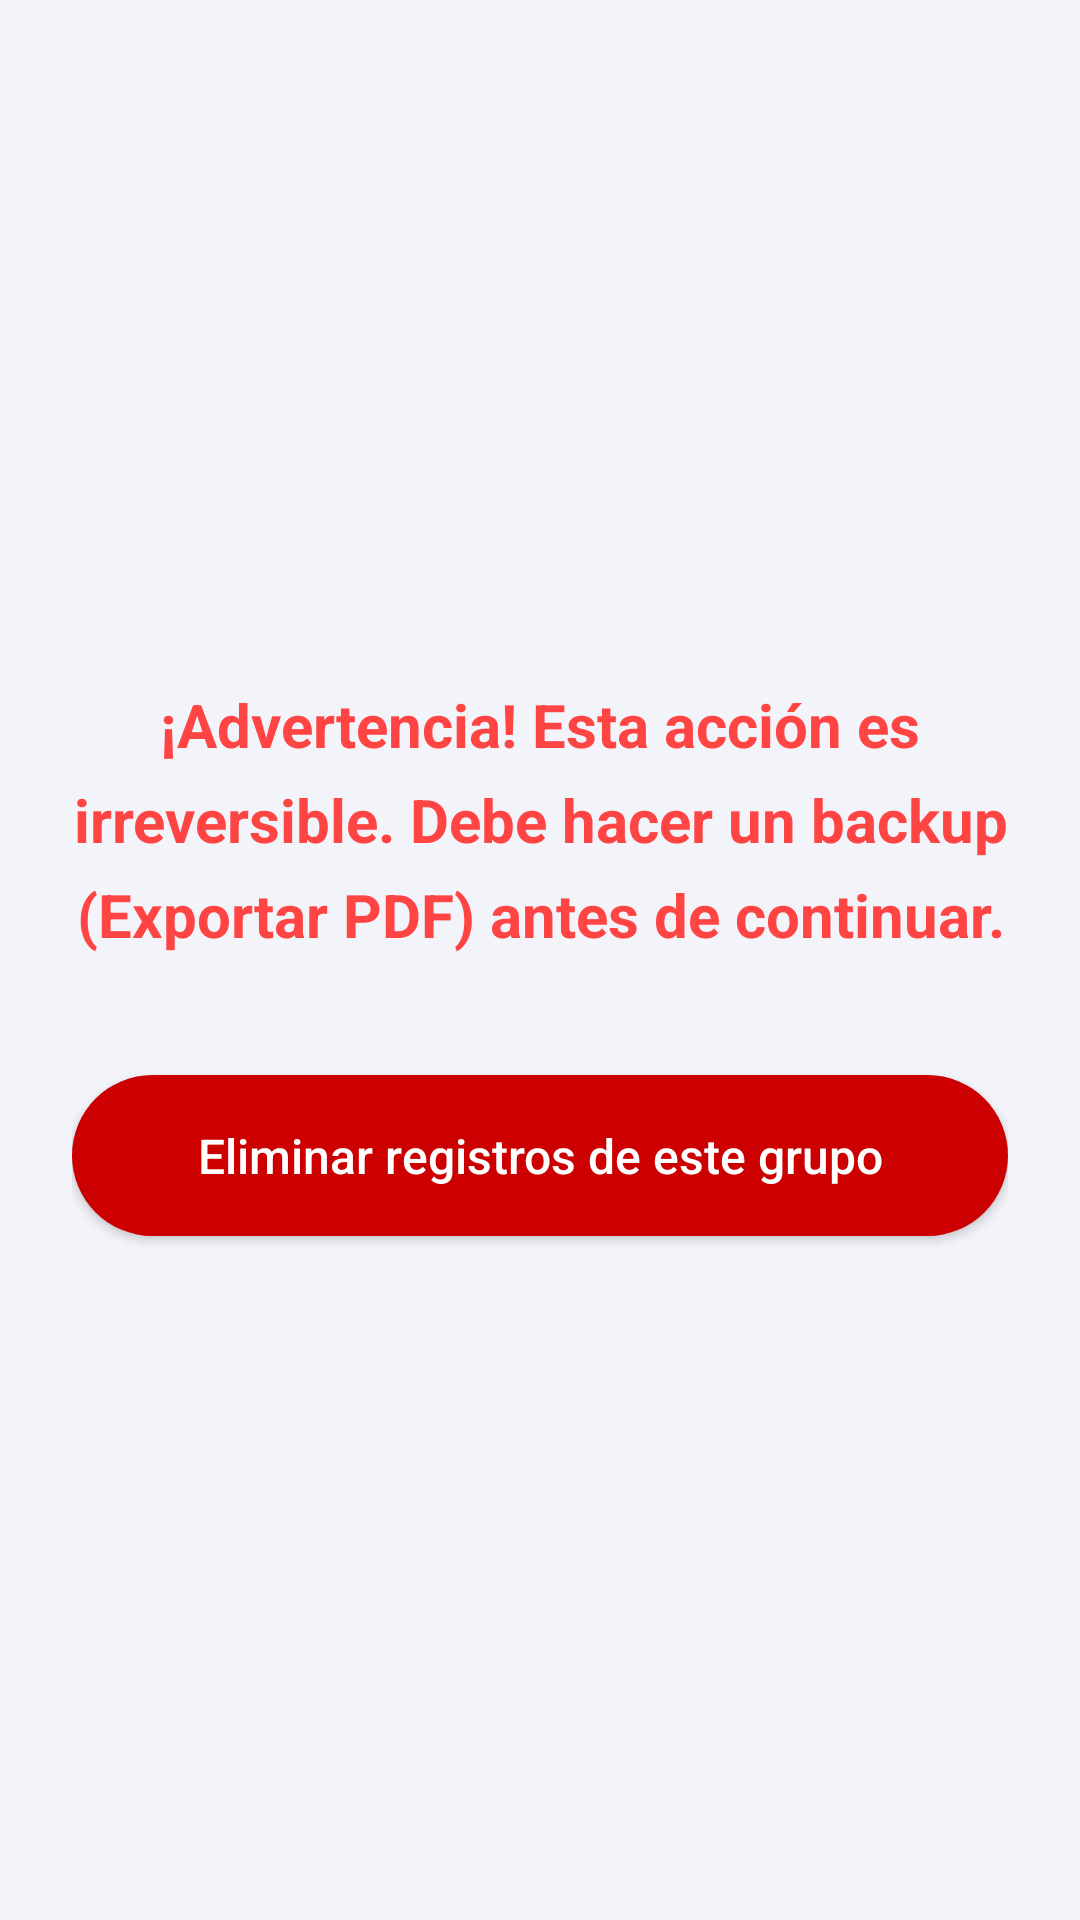

Write the Android layout XML for this screen, with the resource values it uses.
<!-- AndroidManifest.xml: application theme Theme.Coordinacion -->
<!-- res/layout/activity_eliminar_registros.xml -->
<?xml version="1.0" encoding="utf-8"?>
<LinearLayout xmlns:android="http://schemas.android.com/apk/res/android"
    xmlns:tools="http://schemas.android.com/tools"
    android:layout_width="match_parent"
    android:layout_height="match_parent"
    android:orientation="vertical"
    android:gravity="center"
    android:padding="24dp"
    android:background="@color/background_app"
    tools:context=".activities.EliminarRegistrosActivity">

    <TextView
        android:layout_width="wrap_content"
        android:layout_height="wrap_content"
        android:text="@string/delete_warning_message"
        android:textSize="20sp"
        android:textAlignment="center"
        android:textColor="@android:color/holo_red_light"
        android:textStyle="bold"
        android:lineSpacingExtra="8dp"/>

    <androidx.appcompat.widget.AppCompatButton
        android:id="@+id/btnConfirmDelete"
        android:layout_width="match_parent"
        android:layout_height="wrap_content"
        android:layout_marginTop="40dp"
        android:background="@drawable/bg_button"
        android:backgroundTint="@android:color/holo_red_dark"
        android:text="@string/button_confirm_delete"
        android:textColor="@color/white"
        android:textSize="16sp"
        android:textAllCaps="false"
        android:padding="16dp"/>

</LinearLayout>
<!-- resources referenced by this layout -->
<resources>
  <color name="background_app">#F3F4F9</color>
  <color name="white">#FFFFFFFF</color>
  <!-- drawable bg_button (drawable) -->
  <?xml version="1.0" encoding="utf-8"?>
  <shape xmlns:android="http://schemas.android.com/apk/res/android"
      android:shape="rectangle">
      <solid android:color="@color/button_color" />
      <corners android:radius="100dp" /> 
  </shape>
  <string name="button_confirm_delete">Eliminar registros de este grupo</string>
  <string name="delete_warning_message">¡Advertencia! Esta acción es irreversible. Debe hacer un backup (Exportar PDF) antes de continuar.</string>
  <style name="Theme.Coordinacion" parent="Base.Theme.Coordinacion" />
  <color name="button_color">#5C79A9</color>
  <style name="Base.Theme.Coordinacion" parent="Theme.Material3.DayNight.NoActionBar">
          
          
      </style>
</resources>
